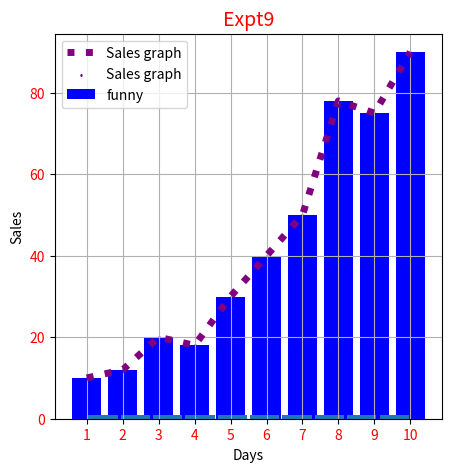

This chart was generated by the following Python code:
import matplotlib.pyplot as plt

x = [1, 2, 3, 4, 5, 6, 7, 8, 9, 10]
y = [10, 12, 20, 18, 30, 40, 50, 78, 75, 90]
plt.figure(figsize=(5, 5))  #size of the stage
plt.title("Expt9", fontsize=14, color='red')
plt.xlabel("Days")
plt.ylabel("Sales")
plt.xticks(x,color='red')
plt.yticks(color='red')
plt.grid()
plt.plot(x,y,color='purple',linestyle='dotted',lw=5,label="Sales graph")
plt.scatter(x, y, color='purple', label="Sales graph", s=1, marker="d")
plt.bar(x, y, color='blue', label="funny", width=0.8)  # if width=1 then all will stick
plt.hist(x, rwidth=0.9)
plt.legend()  # tells what the graph indicates
plt.show()
